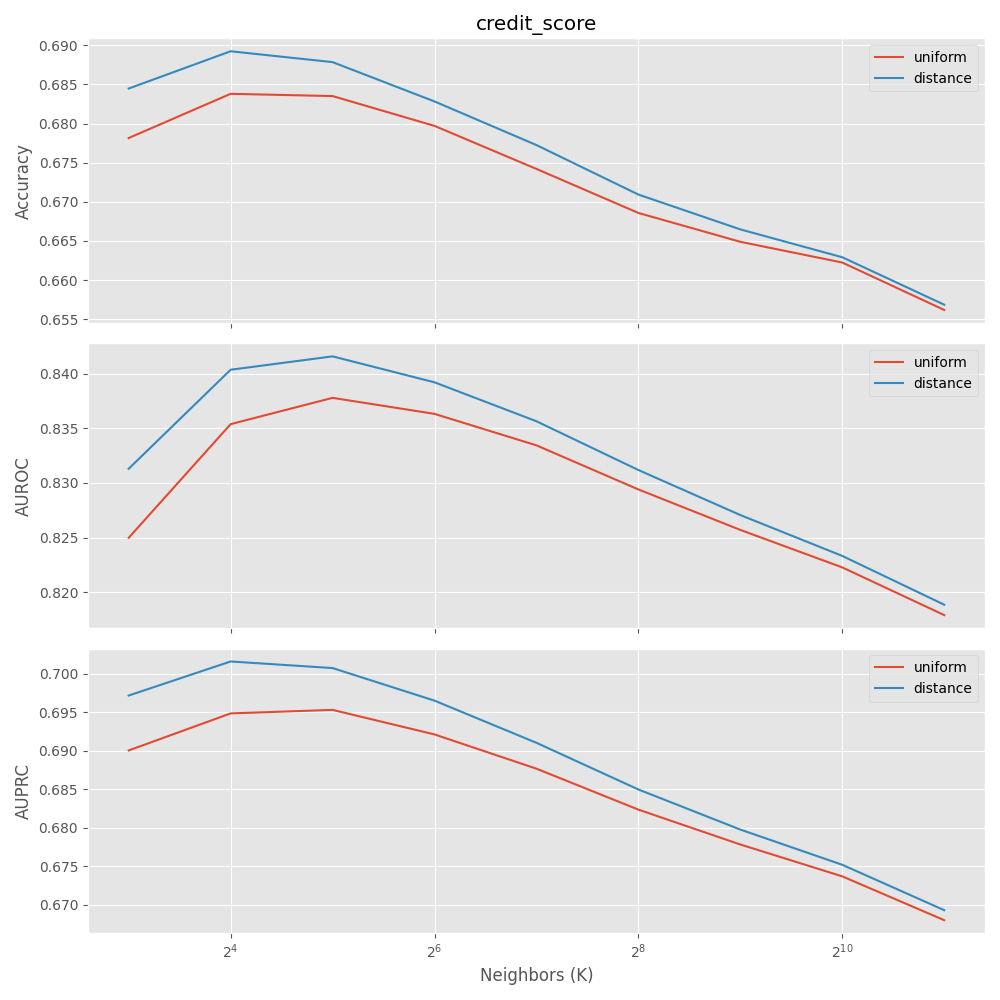

Data behind this chart, as committed beside it:
Accuracy, AUROC, AUPRC, n_neighbors, weights
0.6781, 0.825, 0.6901, 8, uniform
0.6845, 0.8313, 0.6972, 8, distance
0.6838, 0.8354, 0.6949, 16, uniform
0.6892, 0.8404, 0.7016, 16, distance
0.6835, 0.8378, 0.6953, 32, uniform
0.6879, 0.8416, 0.7008, 32, distance
0.6797, 0.8363, 0.6921, 64, uniform
0.6828, 0.8392, 0.6965, 64, distance
0.6742, 0.8334, 0.6877, 128, uniform
0.6773, 0.8357, 0.6911, 128, distance
0.6686, 0.8294, 0.6824, 256, uniform
0.6709, 0.8312, 0.685, 256, distance
0.6649, 0.8257, 0.6779, 512, uniform
0.6665, 0.8271, 0.6798, 512, distance
0.6622, 0.8223, 0.6737, 1024, uniform
0.6629, 0.8233, 0.6752, 1024, distance
0.6562, 0.8179, 0.668, 2048, uniform
0.6569, 0.8189, 0.6693, 2048, distance
